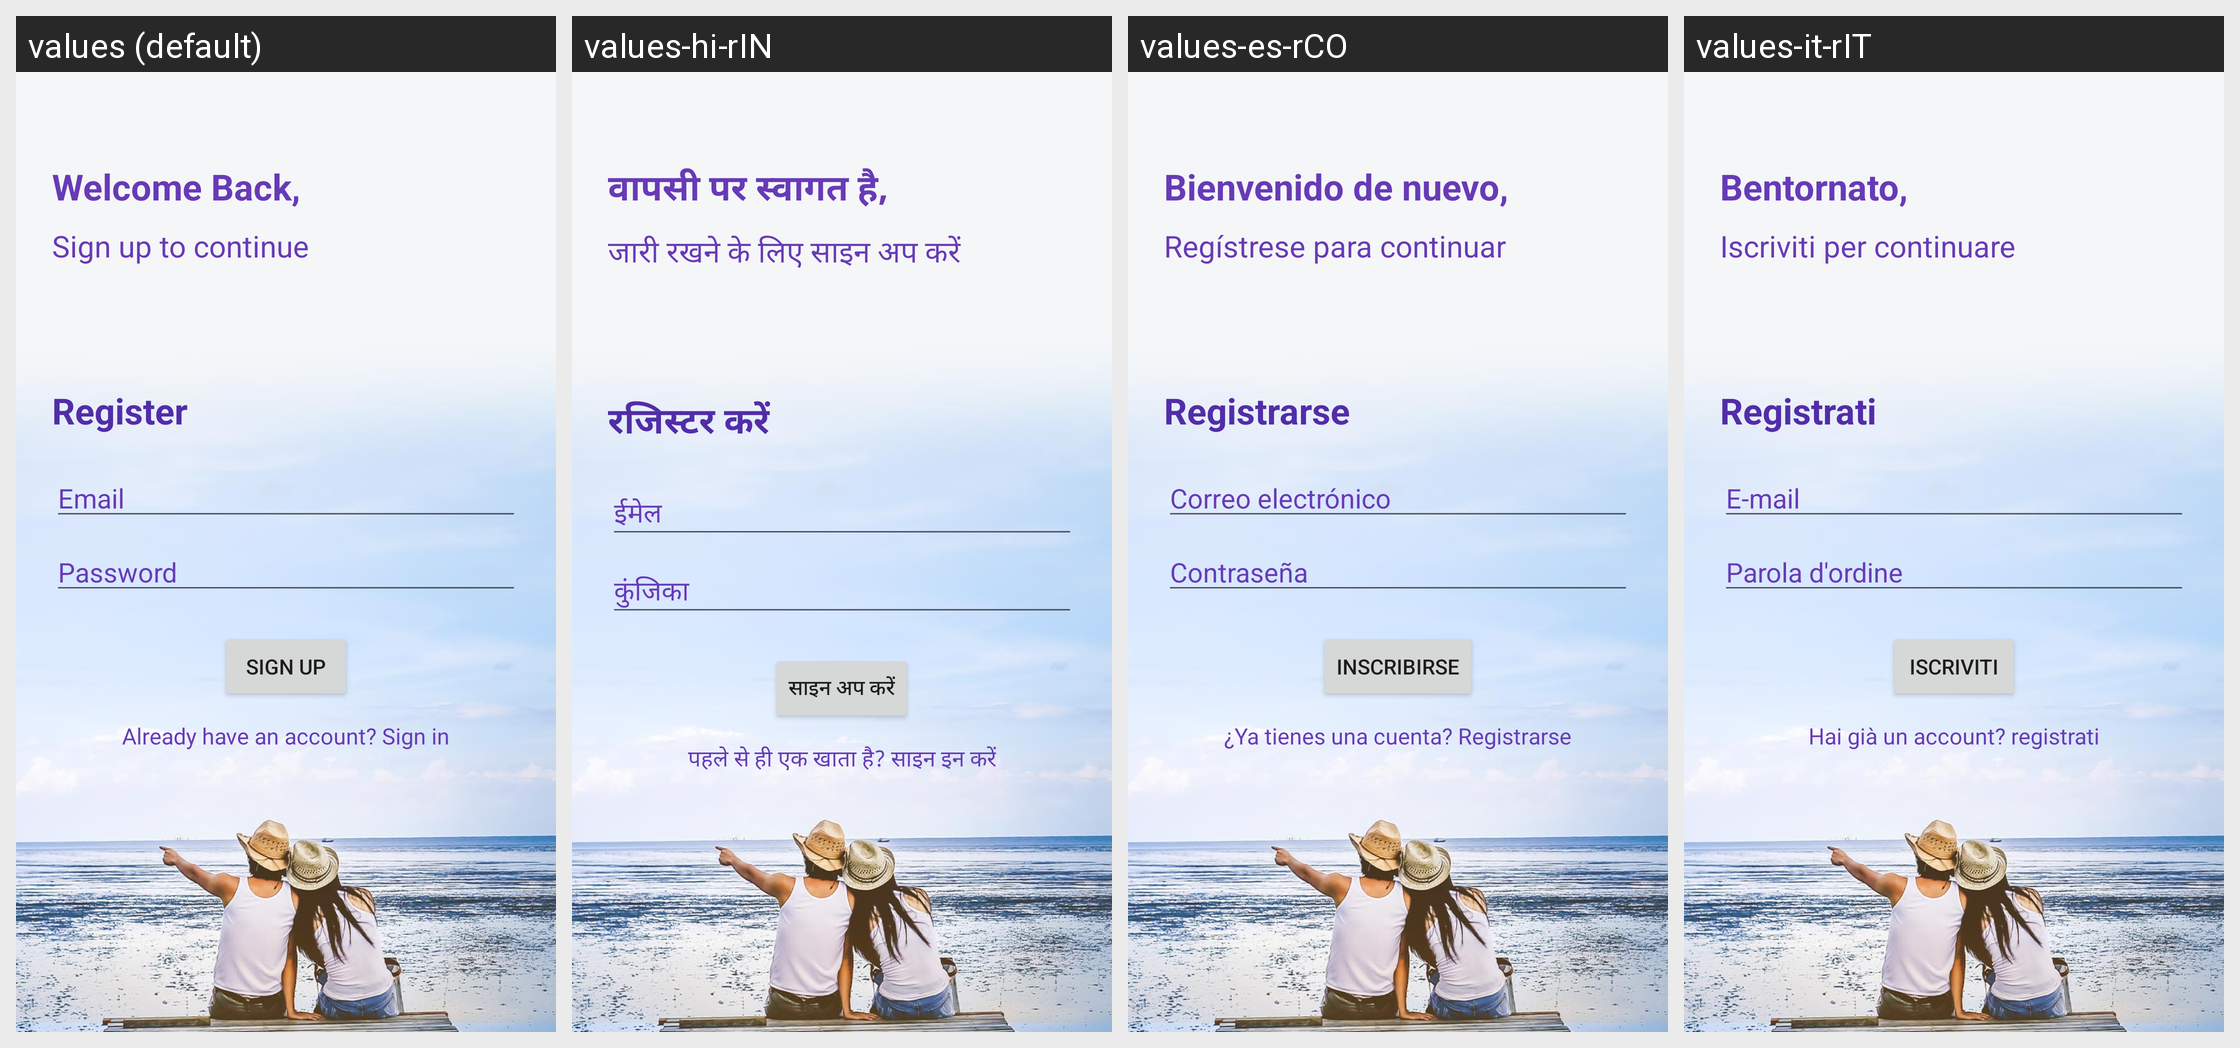

Strings drawn on this Android screen and how each of the app's shown locales translates them:
Android screen res/layout/activity_signup.xml rendered under 4 locales, left to right: values (default), values-hi-rIN, values-es-rCO, values-it-rIT. Device: Nexus 5 (rendered at 1080×1920; each locale shown at half size, 540×960, under a caption strip naming it); theme Theme.NoActionbar.
Other locales in the repository, not shown: values-af-rZA, values-ms-rSG, values-pt-rBR.
Strings drawn on this screen, with the default value and each locale's value (text and hints the layout hard-codes, and strings that could not be matched under every locale, appear in the picture but are not listed):

welcome_back
  values: Welcome Back,
  values-hi-rIN: वापसी पर स्वागत है,
  values-es-rCO: Bienvenido de nuevo,
  values-it-rIT: Bentornato,

sign_up_to_continue
  values: Sign up to continue
  values-hi-rIN: जारी रखने के लिए साइन अप करें
  values-es-rCO: Regístrese para continuar
  values-it-rIT: Iscriviti per continuare

register
  values: Register
  values-hi-rIN: रजिस्टर करें
  values-es-rCO: Registrarse
  values-it-rIT: Registrati

prompt_email
  values: Email
  values-hi-rIN: ईमेल
  values-es-rCO: Correo electrónico
  values-it-rIT: E-mail

prompt_password
  values: Password
  values-hi-rIN: कुंजिका
  values-es-rCO: Contraseña
  values-it-rIT: Parola d'ordine

action_sign_up
  values: Sign up
  values-hi-rIN: साइन अप करें
  values-es-rCO: Inscribirse
  values-it-rIT: Iscriviti

created_account
  values: Already have an account? Sign in
  values-hi-rIN: पहले से ही एक खाता है? साइन इन करें
  values-es-rCO: ¿Ya tienes una cuenta? Registrarse
  values-it-rIT: Hai già un account? registrati
